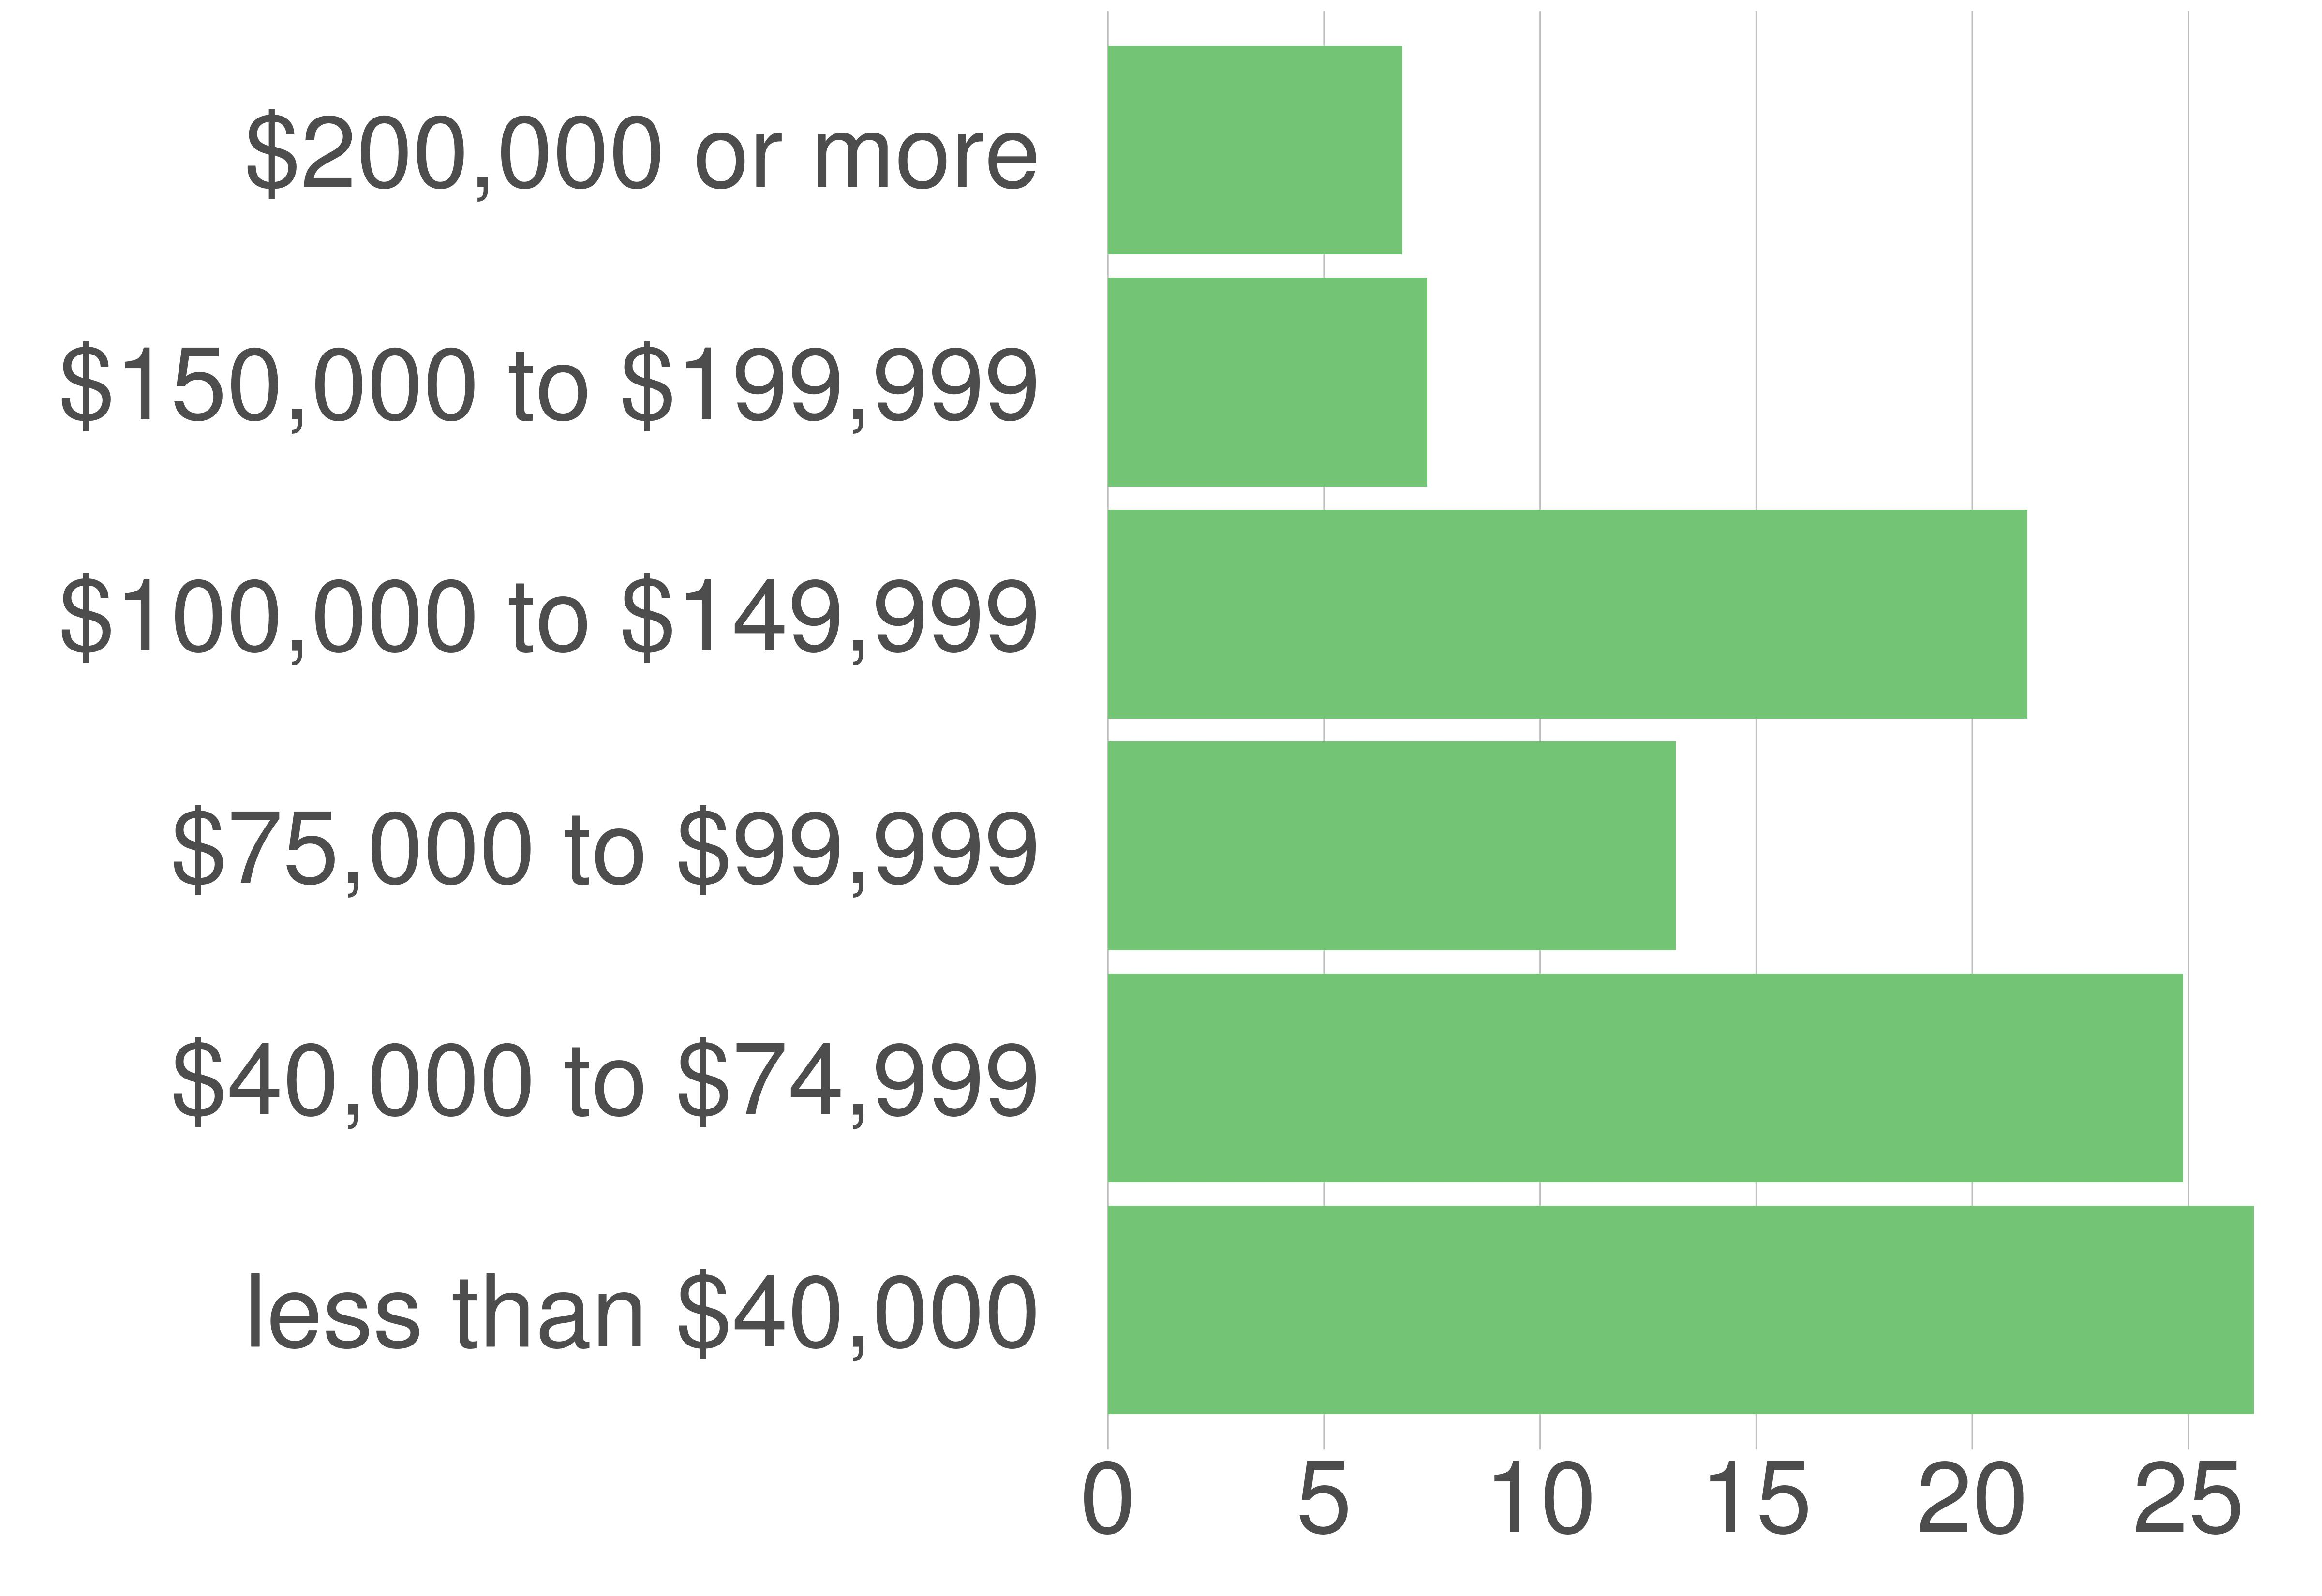

The data file committed next to this chart (first rows):
variable, value, value_prop
less than $40,000, 5516, 26.51
$40,000 to $74,999, 5178, 24.88
$75,000 to $99,999, 2734, 13.14
$100,000 to $149,999, 4426, 21.27
$150,000 to $199,999, 1538, 7.39
$200,000 or more, 1416, 6.81
